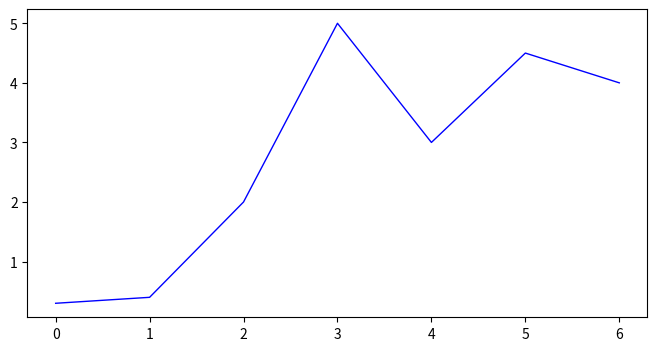

Reproduce this figure in Python.
import matplotlib.pyplot as plt
x=[0,1,2,3,4,5,6]  #横坐标数据
y=[0.3,0.4,2,5,3,4.5,4]  #纵坐标数据
plt.figure(figsize=(8,4)) #创建绘图对象
plt.plot(x,y,'b-',linewidth=1) #当前对象绘图
plt.show() #结果展示
